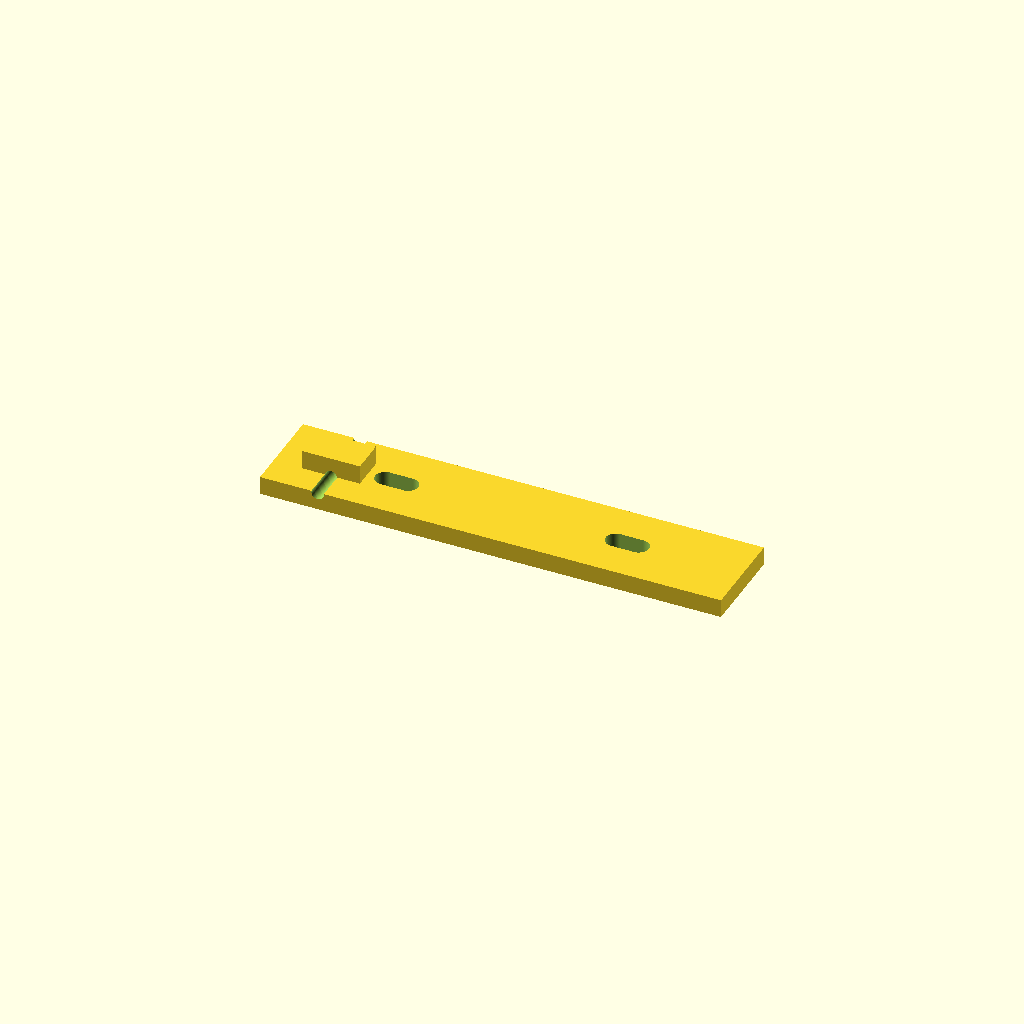
Cell 1 — every parameter at its default value.
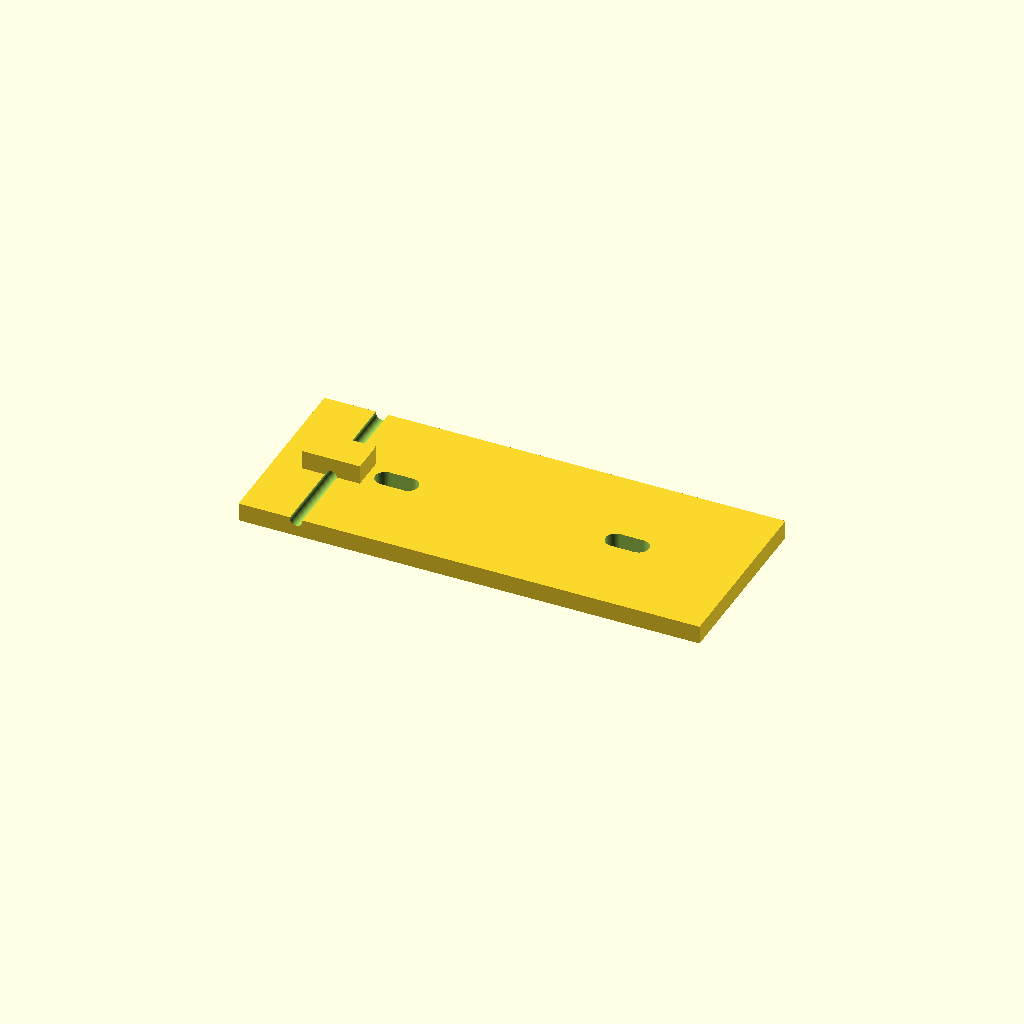
Cell 2: the same model with anchor_width = 32.
One fixed orthographic camera (rotation 55°, 0°, 25°; colour scheme Cornfield) for every cell.
Source of the model, smart-bin/string_lid_anchor.scad:
// Two-point TOP-side lid string tab. HOLE SPACING AND FASTENING UNMEASURED.
// Existing underside holes may be blind; do not drill the lid from this model.
include <string_mount_parameters.scad>
$fn=64;
part="anchor";

anchor_length=sm_lid_anchor_hole_spacing+40;
anchor_width=16;
anchor_lug_h=6.5;
anchor_slot_adjust=4; // +/- 2 mm at each hole; not a substitute for measurement
anchor_tie_x=sm_lid_tie_from_hinge-
             (sm_lid_rear_hole_from_hinge+sm_lid_anchor_hole_spacing/2);

assert(anchor_tie_x > -anchor_length/2+5);
assert(anchor_tie_x < -sm_lid_anchor_hole_spacing/2-8);

module lid_string_anchor() {
    difference() {
        union() {
            translate([-anchor_length/2,-anchor_width/2,0])
                cube([anchor_length,anchor_width,sm_lid_anchor_plate_t]);
            translate([anchor_tie_x-5,-3,sm_lid_anchor_plate_t])
                cube([10,6,anchor_lug_h-sm_lid_anchor_plate_t]);
        }
        for (side=[-1,1]) hull()
            for (dx=[-anchor_slot_adjust/2,anchor_slot_adjust/2])
                translate([side*sm_lid_anchor_hole_spacing/2+dx,
                           0,-0.1])
                    cylinder(d=sm_lid_anchor_hole_d,
                             h=sm_lid_anchor_plate_t+0.2);
        translate([anchor_tie_x,-anchor_width/2-0.1,
                   sm_lid_tie_above_lid])
            rotate([-90,0,0])
            cylinder(d=sm_lid_anchor_string_d,h=anchor_width+0.2);
    }
}

lid_string_anchor();
Customizer parameters (derived from the source; name, type, default, range or options):
part: string, default "anchor"
anchor_width: number, default 16
anchor_lug_h: number, default 6.5
anchor_slot_adjust: number, default 4
